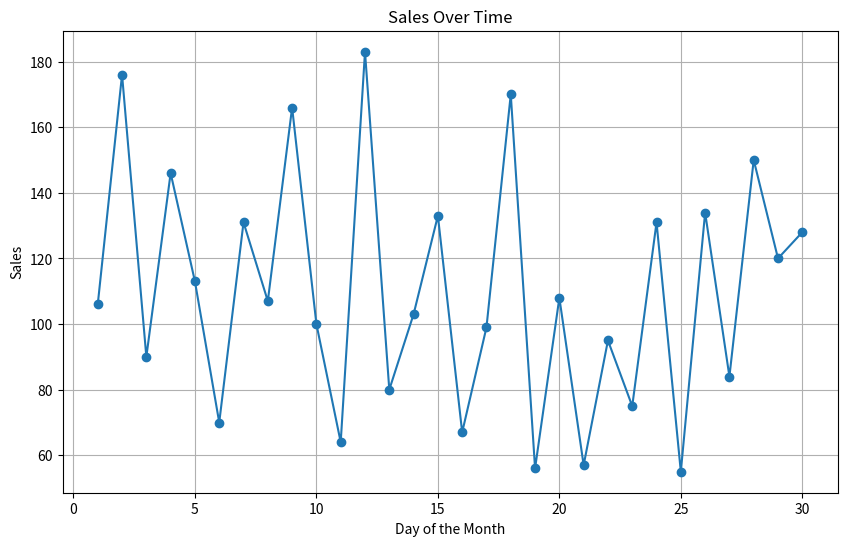
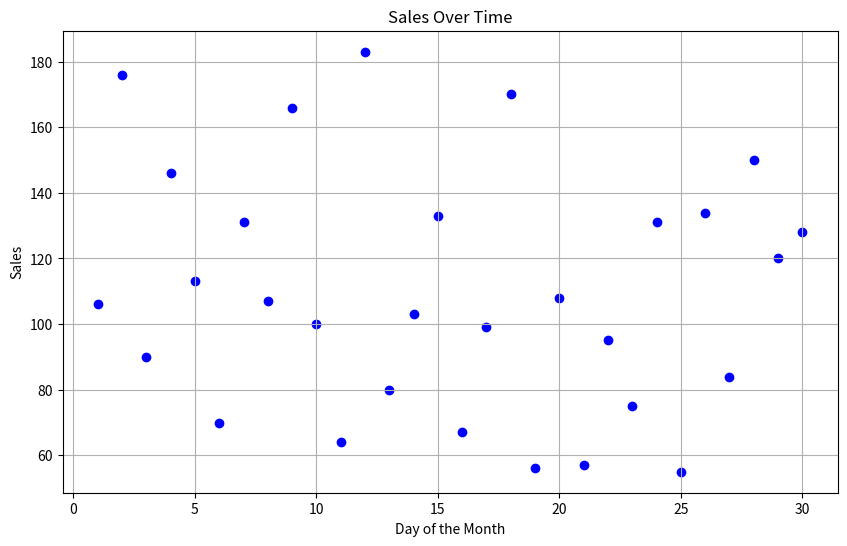
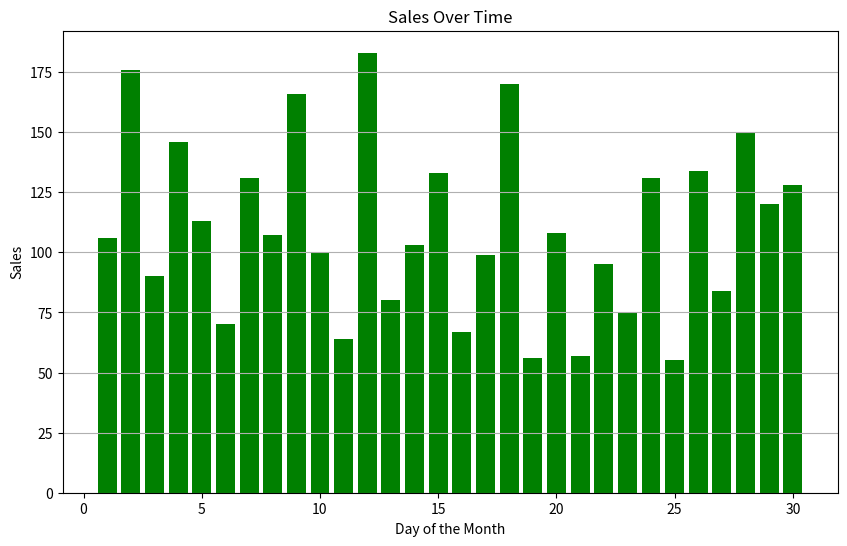

Here is the Python script that generated these plots, in order:
import pandas as pd
import numpy as np
import matplotlib.pyplot as plt
data = {
    'day': range(1, 31),
    'sales': np.random.randint(50, 200, size=30)
}
sales_data = pd.DataFrame(data)
plt.figure(figsize=(10, 6))
plt.plot(sales_data['day'], sales_data['sales'], marker='o', linestyle='-')
plt.title('Sales Over Time')
plt.xlabel('Day of the Month')
plt.ylabel('Sales')
plt.grid(True)
plt.show()
plt.figure(figsize=(10, 6))
plt.scatter(sales_data['day'], sales_data['sales'], color='blue')
plt.title('Sales Over Time')
plt.xlabel('Day of the Month')
plt.ylabel('Sales')
plt.grid(True)
plt.show()
plt.figure(figsize=(10, 6))
plt.bar(sales_data['day'], sales_data['sales'], color='green')
plt.title('Sales Over Time')
plt.xlabel('Day of the Month')
plt.ylabel('Sales')
plt.grid(axis='y')
plt.show()
